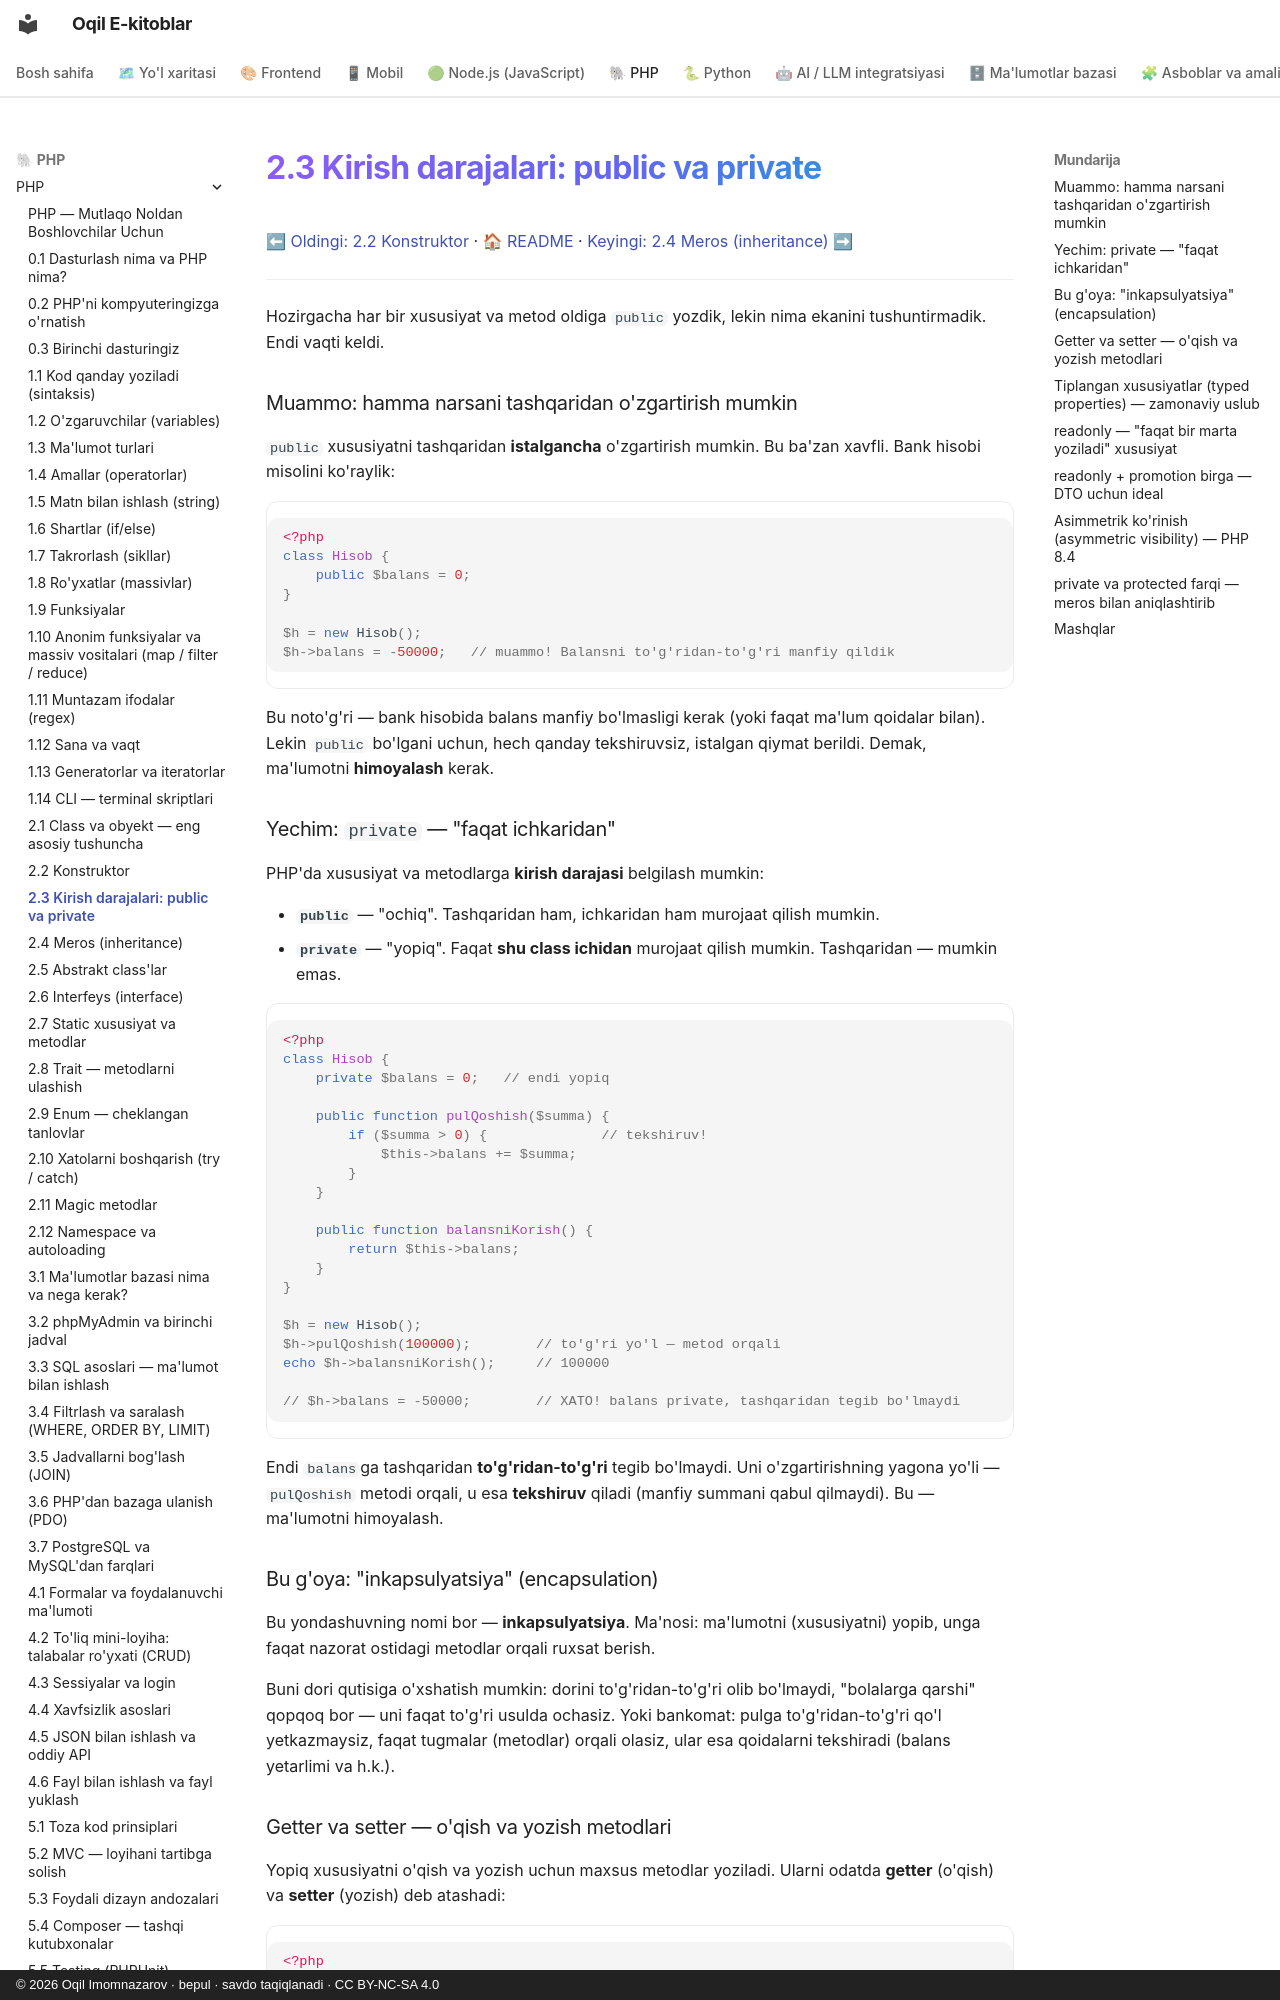

repository: iOqil/e-book · page: php/16-kirish-darajalari-public-va-private/index.html · generator: mkdocs · copyright: © 2026 Oqil Imomnazarov · bepul · savdo taqiqlanadi · CC BY-NC-SA 4.0

# 2.3 Kirish darajalari: public va private

[⬅ Oldingi: 2.2 Konstruktor](./15-konstruktor.md) · [🏠 README](./README.md) · [Keyingi: 2.4 Meros (inheritance) ➡](./17-meros.md)

---

Hozirgacha har bir xususiyat va metod oldiga `public` yozdik, lekin nima ekanini tushuntirmadik. Endi vaqti keldi.

### Muammo: hamma narsani tashqaridan o'zgartirish mumkin

`public` xususiyatni tashqaridan **istalgancha** o'zgartirish mumkin. Bu ba'zan xavfli. Bank hisobi misolini ko'raylik:

```php
<?php
class Hisob {
    public $balans = 0;
}

$h = new Hisob();
$h->balans = -50000;   // muammo! Balansni to'g'ridan-to'g'ri manfiy qildik
```

Bu noto'g'ri — bank hisobida balans manfiy bo'lmasligi kerak (yoki faqat ma'lum qoidalar bilan). Lekin `public` bo'lgani uchun, hech qanday tekshiruvsiz, istalgan qiymat berildi. Demak, ma'lumotni **himoyalash** kerak.

### Yechim: `private` — "faqat ichkaridan"

PHP'da xususiyat va metodlarga **kirish darajasi** belgilash mumkin:

- **`public`** — "ochiq". Tashqaridan ham, ichkaridan ham murojaat qilish mumkin.
- **`private`** — "yopiq". Faqat **shu class ichidan** murojaat qilish mumkin. Tashqaridan — mumkin emas.

```php
<?php
class Hisob {
    private $balans = 0;   // endi yopiq

    public function pulQoshish($summa) {
        if ($summa > 0) {              // tekshiruv!
            $this->balans += $summa;
        }
    }

    public function balansniKorish() {
        return $this->balans;
    }
}

$h = new Hisob();
$h->pulQoshish(100000);        // to'g'ri yo'l — metod orqali
echo $h->balansniKorish();     // 100000

// $h->balans = -50000;        // XATO! balans private, tashqaridan tegib bo'lmaydi
```

Endi `balans`ga tashqaridan **to'g'ridan-to'g'ri** tegib bo'lmaydi. Uni o'zgartirishning yagona yo'li — `pulQoshish` metodi orqali, u esa **tekshiruv** qiladi (manfiy summani qabul qilmaydi). Bu — ma'lumotni himoyalash.

### Bu g'oya: "inkapsulyatsiya" (encapsulation)

Bu yondashuvning nomi bor — **inkapsulyatsiya**. Ma'nosi: ma'lumotni (xususiyatni) yopib, unga faqat nazorat ostidagi metodlar orqali ruxsat berish.

Buni dori qutisiga o'xshatish mumkin: dorini to'g'ridan-to'g'ri olib bo'lmaydi, "bolalarga qarshi" qopqoq bor — uni faqat to'g'ri usulda ochasiz. Yoki bankomat: pulga to'g'ridan-to'g'ri qo'l yetkazmaysiz, faqat tugmalar (metodlar) orqali olasiz, ular esa qoidalarni tekshiradi (balans yetarlimi va h.k.).
